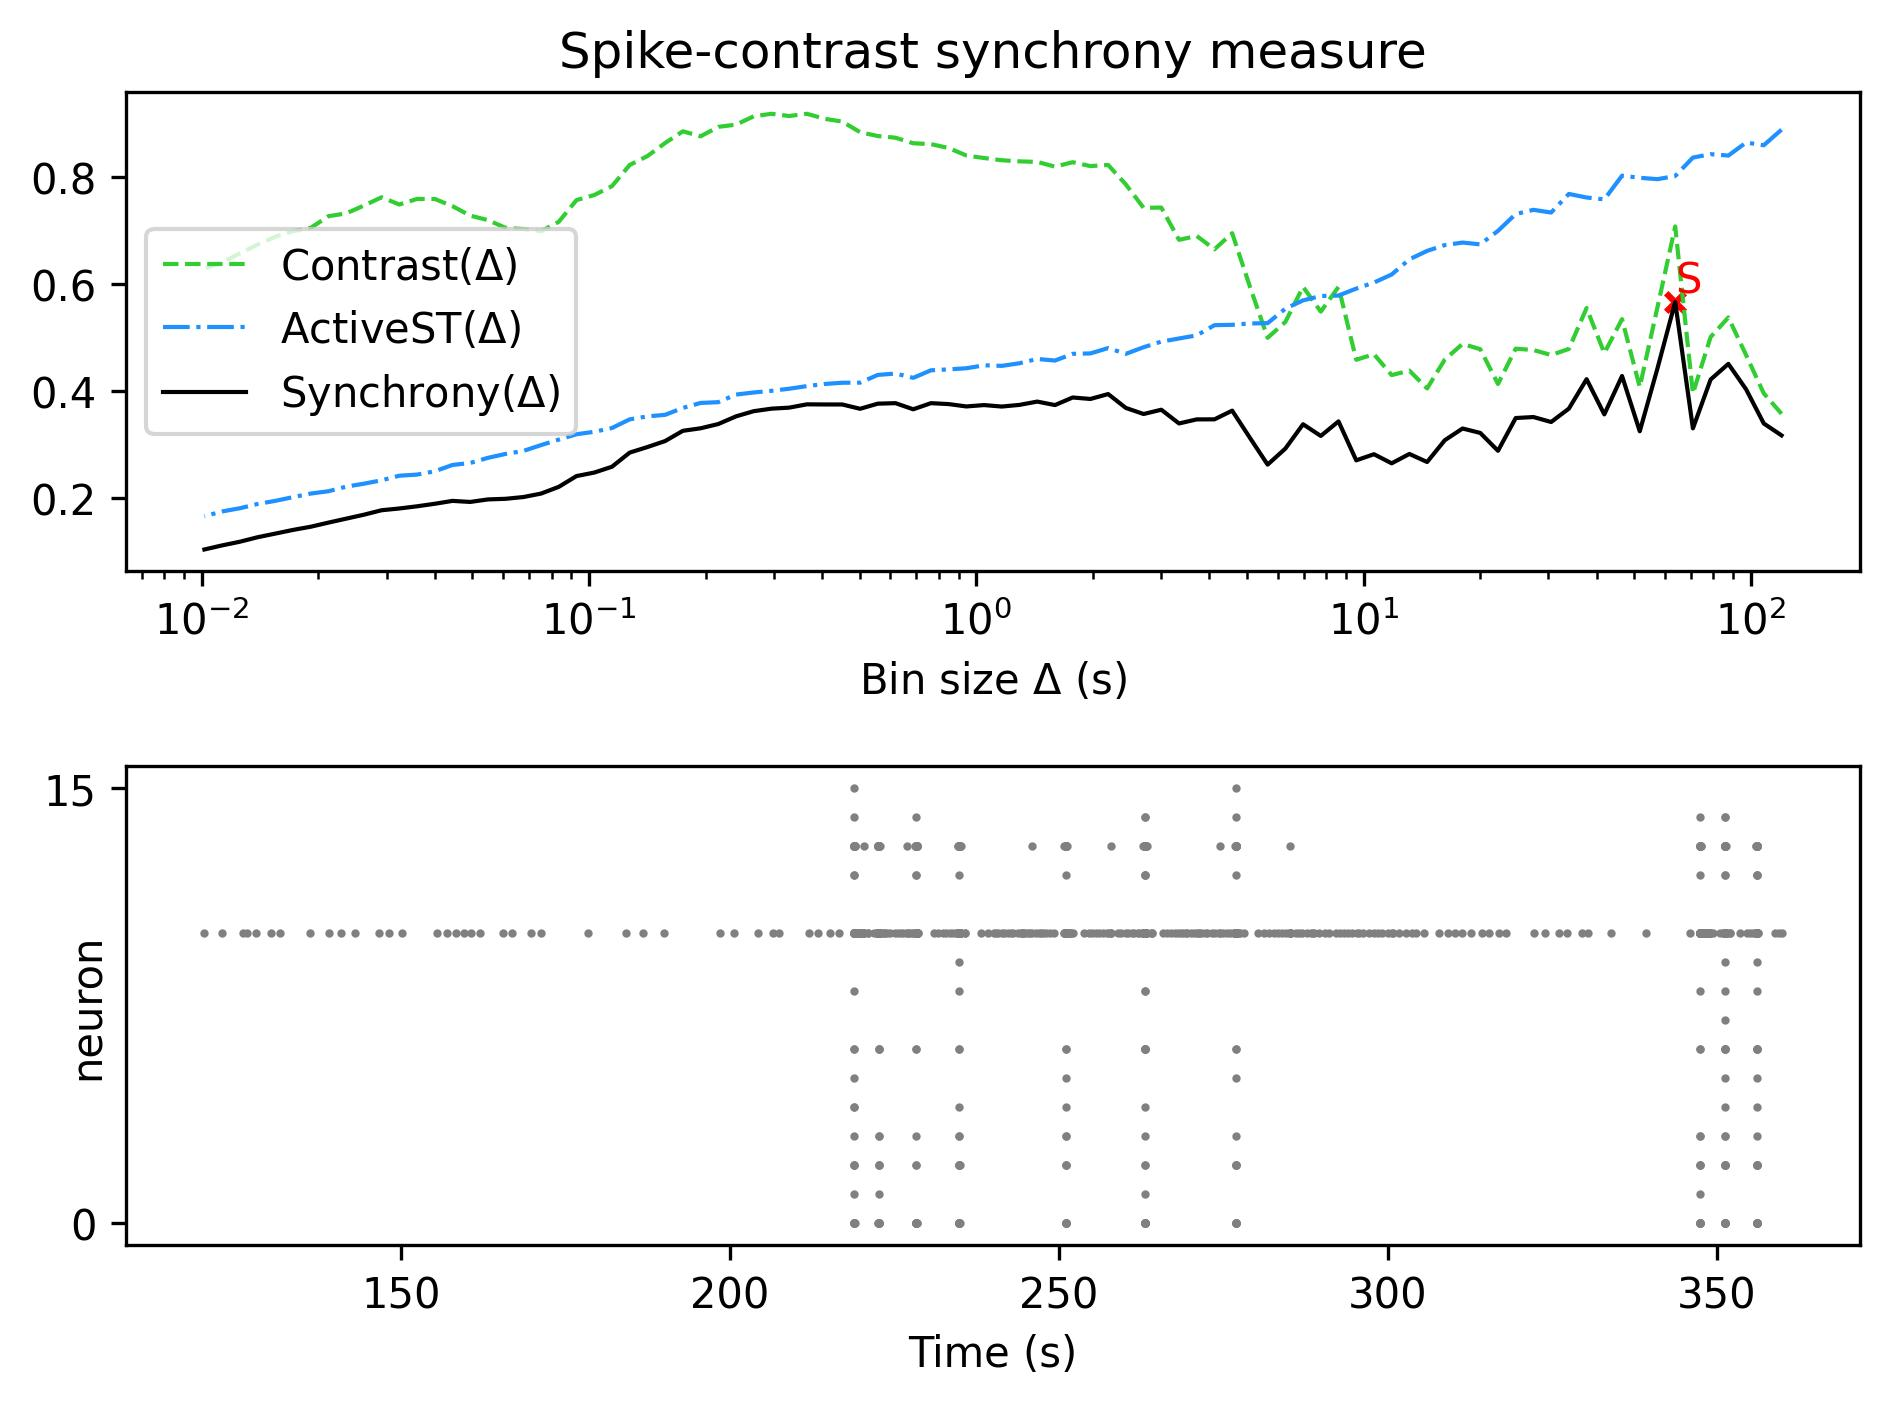

The data file committed next to this chart (first rows):
, Spike-contrast (120.0 s), Spike-contrast (108.0 s), Spike-contrast (97.2 s), Spike-contrast (87.48 s), Spike-contrast (78.732 s), Spike-contrast (70.859 s), Spike-contrast (63.773 s), Spike-contrast (57.396 s), Spike-contrast (51.656 s), Spike-contrast (46.49 s), Spike-contrast (41.841 s), Spike-contrast (37.657 s), Spike-contrast (33.892 s), Spike-contrast (30.502 s), Spike-contrast (27.452 s), Spike-contrast (24.707 s), Spike-contrast (22.236 s), Spike-contrast (20.013 s), Spike-contrast (18.011 s), Spike-contrast (16.21 s), Spike-contrast (14.589 s), Spike-contrast (13.13 s), Spike-contrast (11.817 s)
0, 0.3176, 0.3397, 0.4035, 0.4509, 0.4217, 0.3306, 0.5663, 0.4425, 0.3252, 0.4283, 0.3567, 0.4223, 0.3675, 0.3425, 0.3518, 0.3499, 0.2889, 0.3221, 0.3304, 0.3086, 0.2679, 0.283, 0.2655
